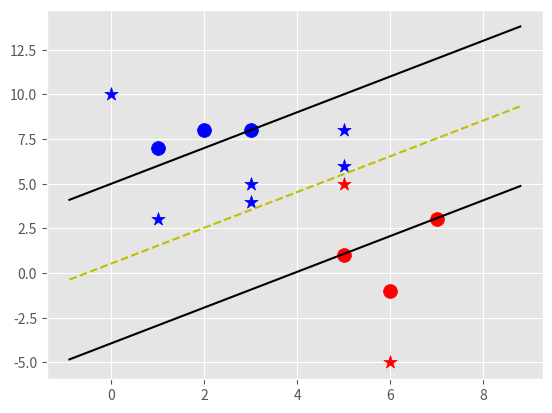

Reproduce this figure in Python.
import matplotlib.pyplot as plt
from matplotlib import style
import  numpy as np

style.use('ggplot')

#svm class
class Support_Vector_Machine :
    #run every time class calls
    def __init__(self, visualization = True):
        self.visualization = visualization
        self.colors = { 1:'r', -1:'b'}
        if self.visualization:
            self.fig = plt.figure()
            self.ax = self.fig.add_subplot(1,1,1)
    #train
    def fit(self, data):
        self.data = data#{ ||w|| : [w,b] }
        opt_dict = {}

        transforms =  [[1,1], [-1,1], [1,-1], [-1,-1]]

        all_data = []
        for yi in self.data:
            for featureset in self.data[yi]:
                for feature in featureset:
                    all_data.append(feature)

        self.max_feature_value = max(all_data)
        self.min_feature_value = min(all_data)
        all_data = None

        #support vectors yi(xi.w + b) =1
        #

        #first big steps then after find give slow steps
        step_sizes = [self.max_feature_value * 0.1,
                      self.max_feature_value * 0.01,
                      #point of expense"
                      self.max_feature_value * 0.001,]

        #extremely expensive
        b_range_multiple = 5
        # we dont need to take as small of steps with b as we do w
        b_multiple = 5

        latest_optimum = self.max_feature_value * 10

        for step in step_sizes:
            w = np.array([latest_optimum,latest_optimum])

            # we can fo this because convex
            optimized = False
            while not optimized:
                for b in np.arange(-1 * (self.max_feature_value * b_range_multiple),
                                   self.max_feature_value * b_range_multiple,
                                   step*b_multiple):
                    for tranformation in transforms:
                        w_t =  w*tranformation
                        found_option = True
                        #weakest link in the SVM fundamentally
                        #SMO attempts to fix this a bit
                        #yi(xi.w+b) >= 1
                        ## add a break later..
                        for i in self.data:
                            for xi in self.data[i]:
                                yi = i
                                if not yi * (np.dot(w_t,xi)+b) >=1:
                                    found_option = False

                        if found_option:
                            opt_dict[np.linalg.norm(w_t)] = [w_t,b] #magnititude of vector




                if w[0] < 0 :
                    optimized = True
                    print('Optimized Step')
                else:
                    # w = [5,5]
                    #step = 1
                    #w - step = w-[step,step]=[4,4]
                    w = w - step

            norms = sorted([n for n in opt_dict])
            opt_choice = opt_dict[norms[0]]
            #||w|| : [w , b]
            self.w = opt_choice[0]
            self.b = opt_choice[1]
            latest_optimum = opt_choice[0][0] + step *2

        for i in self.data:
            for xi in self.data[i]:
                yi = i
                print(xi, ':', yi * (np.dot(self.w, xi) + self.b))






    def predict(self, features):
        #sign( x.w + b )
        classification = np.sign(np.dot(np.array(features), self.w) + self.b )

        if classification != 0 and self.visualization:
            self.ax.scatter(features[0], features[1], s=100, marker ='*',c = self.colors[classification])

        return classification


    def visualize(self):
        [[self.ax.scatter(x[0],x[1],s=100, color = self.colors[i] ) for x in data_dict[i]] for i in data_dict]


        #hyperplane = x.w + b
        #v = x.w + b
        #psv = 1
        #nsv = -1
        #dec = 0
        def hyperplane(x,w,b,v):
            return (-w[0]*x -b +v) / w[1]

        datarange = (self.min_feature_value*0.9,self.max_feature_value*1.1)
        hyp_x_min = datarange[0]
        hyp_x_max = datarange[1]


        #(w.x +b) =1
        #positive support vector hyperplane
        psv1 = hyperplane(hyp_x_min,self.w, self.b,1)
        psv2 = hyperplane(hyp_x_max,self.w, self.b,1)
        self.ax.plot([hyp_x_min,hyp_x_max],[psv1,psv2],'k')


        #(w.x +b) =-1
        #negative support vector hyperplane
        nsv1 = hyperplane(hyp_x_min,self.w, self.b,-1)
        nsv2 = hyperplane(hyp_x_max,self.w, self.b,-1)
        self.ax.plot([hyp_x_min,hyp_x_max],[nsv1,nsv2],'k')


        #(w.x +b) =0
        #decisoin boundary support vector hyperplane
        db1 = hyperplane(hyp_x_min,self.w, self.b,0)
        db2 = hyperplane(hyp_x_max,self.w, self.b,0)
        self.ax.plot([hyp_x_min,hyp_x_max],[db1,db2],'y--')

        plt.show()


data_dict = {-1 : np.array([[1,7], [2,8], [3,8],]),
             1: np.array([[5,1], [6,-1], [7,3],]) }


svm = Support_Vector_Machine()
svm.fit(data=data_dict)

predict_us = [[0,10],
              [1,3],
              [3,4],
              [3,5],
              [5,5],
              [5,6],
              [6,-5],
              [5,8]]

for p in predict_us:
    print(svm.predict(p))

svm.visualize()

